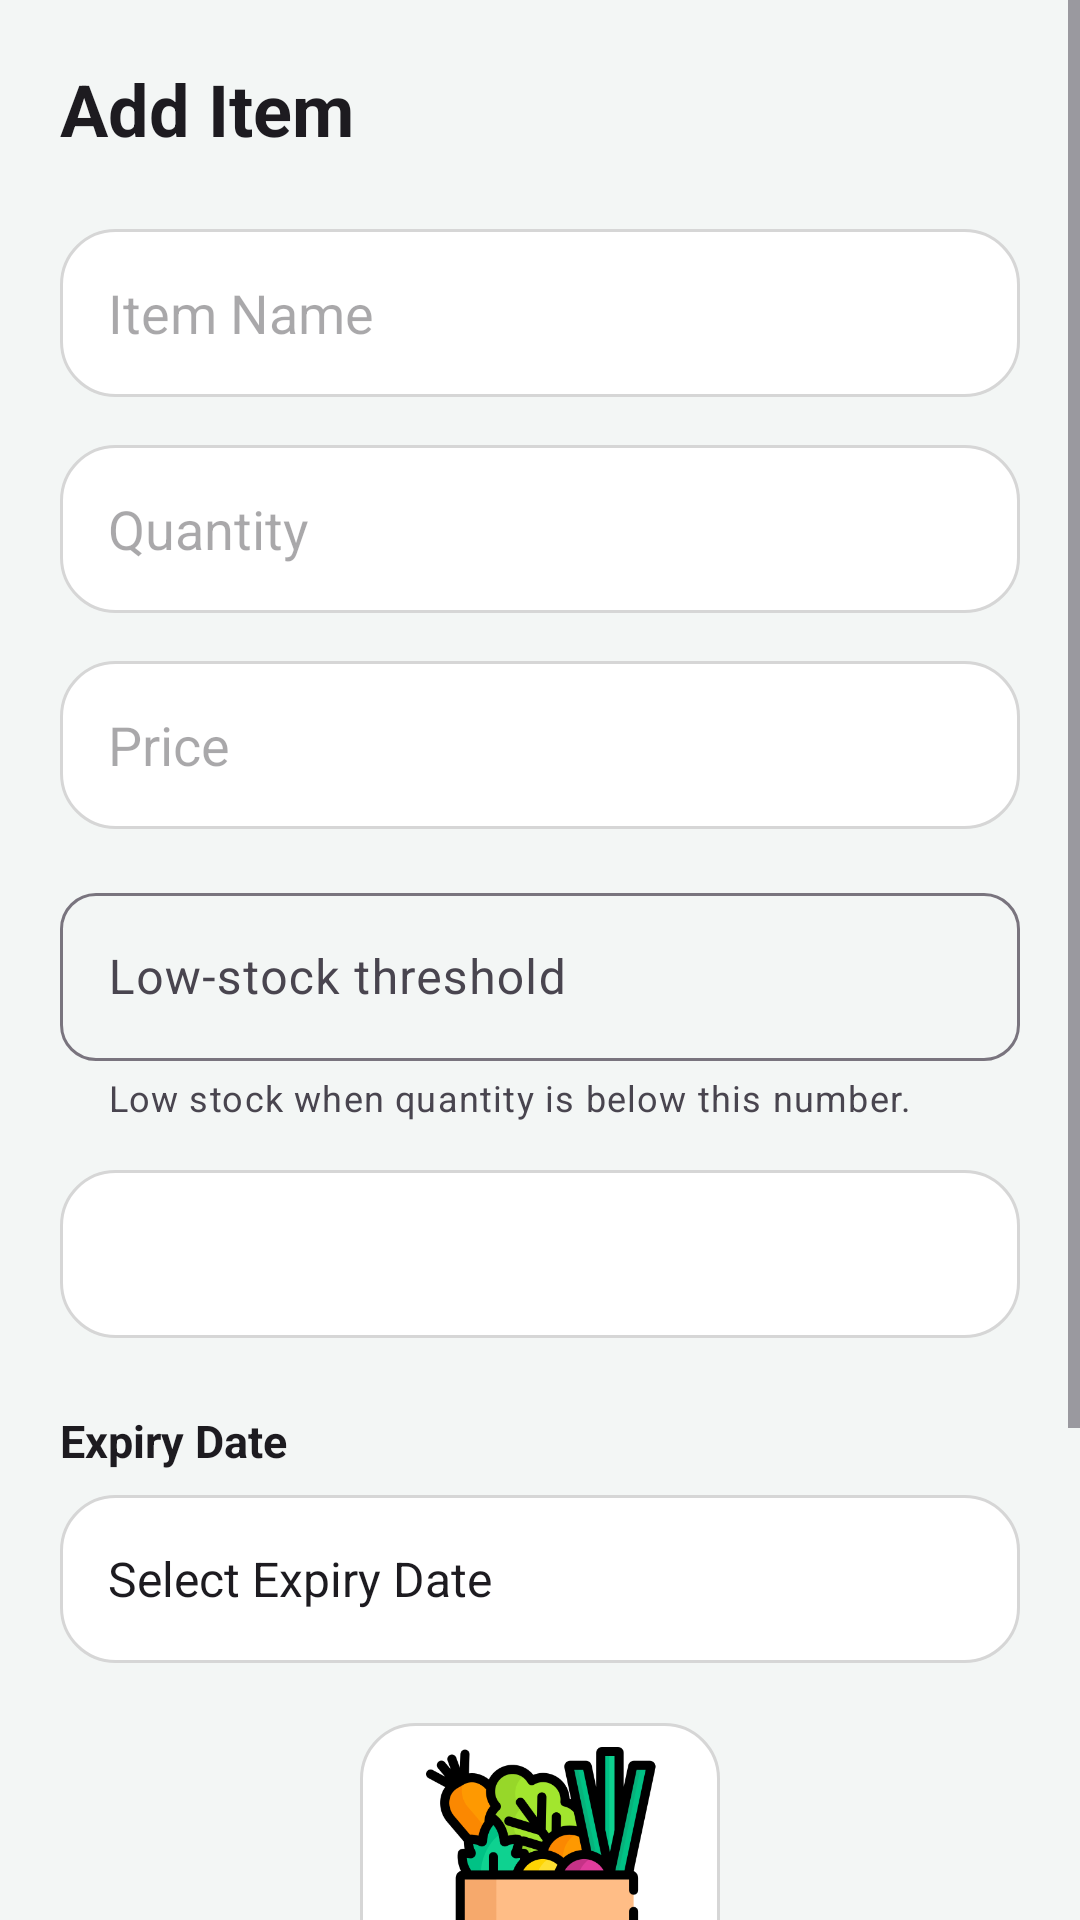

Here is an Android app screen rendered from its layout file. Give the layout XML and the strings, colors and styles it references.
<!-- AndroidManifest.xml: activity theme Theme.SmartInventory.Auth -->
<!-- res/layout/activity_add_item.xml -->
<?xml version="1.0" encoding="utf-8"?>
<ScrollView
    xmlns:android="http://schemas.android.com/apk/res/android"

    android:layout_width="match_parent"

    android:layout_height="match_parent"

    android:background="?android:colorBackground">

    <LinearLayout

        android:layout_width="match_parent"

        android:layout_height="wrap_content"

        android:orientation="vertical"

        android:padding="20dp">

        

        <TextView
            android:layout_width="wrap_content"

            android:layout_height="wrap_content"

            android:text="@string/add_item"

            android:textStyle="bold"

            android:textSize="24sp"

            android:textColor="?android:textColorPrimary"

            android:layout_marginBottom="24dp"/>

        

        <EditText
            android:id="@+id/etName"

            android:layout_width="match_parent"

            android:layout_height="56dp"

            android:hint="@string/item_name"

            android:background="@drawable/search_bg"

            android:paddingStart="16dp"

            android:paddingEnd="16dp"

            android:textColor="?android:textColorPrimary"

            android:textColorHint="?android:textColorHint"

            android:layout_marginBottom="16dp"/>

        

        <EditText
            android:id="@+id/etQuantity"

            android:layout_width="match_parent"

            android:layout_height="56dp"

            android:hint="@string/quantity"

            android:inputType="number"

            android:background="@drawable/search_bg"

            android:paddingStart="16dp"

            android:paddingEnd="16dp"

            android:textColor="?android:textColorPrimary"

            android:textColorHint="?android:textColorHint"

            android:layout_marginBottom="16dp"/>

        

        <EditText
            android:id="@+id/etPrice"

            android:layout_width="match_parent"

            android:layout_height="56dp"

            android:hint="@string/price"

            android:inputType="numberDecimal"

            android:background="@drawable/search_bg"

            android:paddingStart="16dp"

            android:paddingEnd="16dp"

            android:textColor="?android:textColorPrimary"

            android:textColorHint="?android:textColorHint"

            android:layout_marginBottom="16dp"/>

        <com.google.android.material.textfield.TextInputLayout
            style="@style/Widget.SmartInventory.Input"
            xmlns:app="http://schemas.android.com/apk/res-auto"
            android:layout_width="match_parent" android:layout_height="wrap_content"
            android:layout_marginBottom="16dp" android:hint="@string/inventory_threshold"
            app:helperText="@string/inventory_threshold_help">
            <com.google.android.material.textfield.TextInputEditText android:id="@+id/etThreshold"
                android:layout_width="match_parent" android:layout_height="wrap_content"
                android:minHeight="56dp" android:inputType="number" android:singleLine="true"/>
        </com.google.android.material.textfield.TextInputLayout>
        

        <Spinner
            android:id="@+id/spCategory"

            android:layout_width="match_parent"

            android:layout_height="56dp"

            android:background="@drawable/search_bg"

            android:paddingStart="12dp"

            android:paddingEnd="12dp"

            android:layout_marginBottom="24dp"/>


        

        <TextView
            android:layout_width="wrap_content"
            android:layout_height="wrap_content"

            android:text="Expiry Date"

            android:textStyle="bold"

            android:textSize="15sp"

            android:textColor="?android:textColorPrimary"

            android:layout_marginBottom="8dp"/>

        <TextView
            android:id="@+id/tvExpiryDate"

            android:layout_width="match_parent"

            android:layout_height="56dp"

            android:gravity="center_vertical"

            android:paddingStart="16dp"

            android:paddingEnd="16dp"

            android:text="Select Expiry Date"

            android:textSize="16sp"

            android:textColor="?android:textColorPrimary"

            android:background="@drawable/search_bg"

            android:layout_marginBottom="20dp"/>


        

        <ImageView
            android:id="@+id/imgPreview"

            android:layout_width="120dp"

            android:layout_height="120dp"

            android:layout_gravity="center"

            android:src="@drawable/ic_grocery"

            android:scaleType="centerCrop"

            android:background="@drawable/search_bg"

            android:padding="8dp"

            android:layout_marginBottom="14dp"/>

        

        <Button
            android:id="@+id/btnSelectImage"

            android:layout_width="match_parent"

            android:layout_height="56dp"

            android:text="@string/select_item_image"

            android:textStyle="bold"

            android:textColor="@android:color/white"

            android:backgroundTint="#3F51B5"

            android:layout_marginBottom="20dp"/>

        

        <Button
            android:id="@+id/btnSave"

            android:layout_width="match_parent"

            android:layout_height="56dp"

            android:text="@string/save_item"

            android:textStyle="bold"

            android:textColor="@android:color/white"

            android:backgroundTint="@color/secondary"/>
    </LinearLayout>

</ScrollView>
<!-- resources referenced by this layout -->
<resources>
  <color name="secondary">#03DAC6</color>
  <!-- drawable ic_grocery: png bitmap (drawable, 39121 bytes) -->
  <!-- drawable search_bg (drawable) -->
  <?xml version="1.0" encoding="utf-8"?>
  <shape xmlns:android="http://schemas.android.com/apk/res/android">
  
      <solid android:color="?android:colorBackgroundFloating"/>
  
      <corners android:radius="18dp"/>
  
      <stroke
          android:width="1dp"
          android:color="#D6D6D6"/>
  
      <padding
          android:left="10dp"
          android:right="10dp"
          android:top="10dp"
          android:bottom="10dp"/>
  
  </shape>
  <string name="add_item">Add Item</string>
  <string name="inventory_threshold">Low-stock threshold</string>
  <string name="inventory_threshold_help">Low stock when quantity is below this number.</string>
  <string name="item_name">Item Name</string>
  <string name="price">Price</string>
  <string name="quantity">Quantity</string>
  <string name="save_item">Save Item</string>
  <string name="select_item_image">Select Item Image</string>
  <style name="Widget.SmartInventory.Input" parent="Widget.Material3.TextInputLayout.OutlinedBox">
          <item name="boxCornerRadiusTopStart">12dp</item>
          <item name="boxCornerRadiusTopEnd">12dp</item>
          <item name="boxCornerRadiusBottomStart">12dp</item>
          <item name="boxCornerRadiusBottomEnd">12dp</item>
      </style>
  <style name="Theme.SmartInventory.Auth" parent="Theme.SmartInventaryManagement">
          <item name="colorPrimary">@color/si_primary</item>
          <item name="colorOnPrimary">@color/si_on_primary</item>
          <item name="colorSurface">@color/si_surface</item>
          <item name="android:colorBackground">@color/si_background</item>
          <item name="android:statusBarColor">@color/si_background</item>
          <item name="android:navigationBarColor">@color/si_background</item>
          <item name="android:windowLightStatusBar">@bool/si_light_bars</item>
          <item name="android:windowLightNavigationBar">@bool/si_light_bars</item>
      </style>
  <style name="Theme.SmartInventaryManagement" parent="Base.Theme.SmartInventaryManagement" />
  <color name="si_primary">#006B5E</color>
  <color name="si_on_primary">#FFFFFF</color>
  <color name="si_surface">#FFFFFF</color>
  <color name="si_background">#F3F6F5</color>
  <style name="Base.Theme.SmartInventaryManagement" parent="Theme.Material3.DayNight.NoActionBar">
  
      </style>
</resources>
